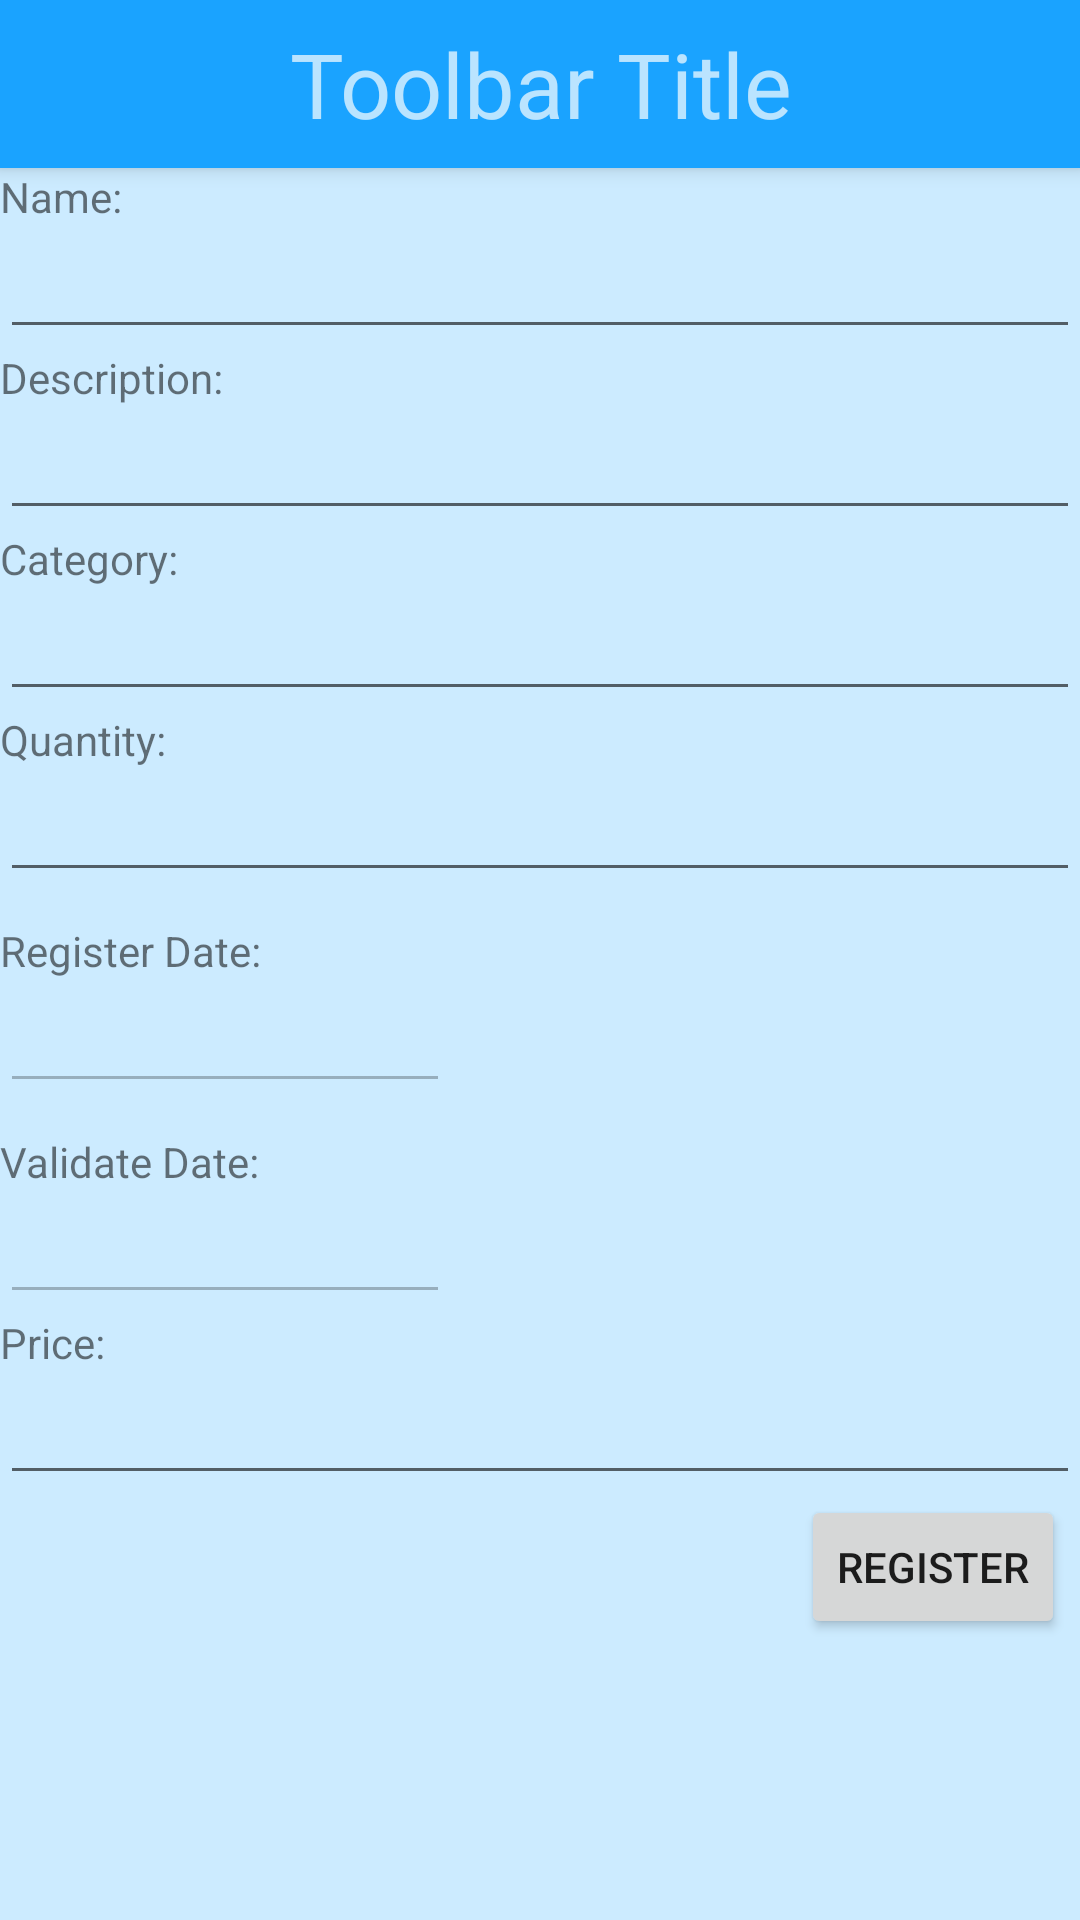

This screen was rendered from an Android layout file. Write that file and the resources it references.
<!-- AndroidManifest.xml: application theme AppTheme_ -->
<!-- res/layout/content_register_products_screen.xml -->
<?xml version="1.0" encoding="utf-8"?>

<ScrollView xmlns:android="http://schemas.android.com/apk/res/android"
    xmlns:app="http://schemas.android.com/apk/res-auto"
    xmlns:tools="http://schemas.android.com/tools"
    android:layout_width="match_parent"
    android:layout_height="match_parent"
    app:layout_behavior="@string/appbar_scrolling_view_behavior"
    tools:context="com.register.application.RegisterProductsScreenActivity"
    android:background="#ccebff">

    <LinearLayout
        android:layout_width="match_parent"
        android:layout_height="match_parent"
        android:orientation="vertical"
        android:id="@+id/llContentProduct"
        tools:showIn="@layout/activity_register_products_screen">

        
        <include
            layout="@layout/toolbar"
            android:layout_width="match_parent"
            android:layout_height="wrap_content" />

        
        <TextView
            android:id="@+id/tvNameProductsRegister"
            android:textAppearance="?android:attr/textAppearanceSmall"
            android:text="@string/name_product"
            android:layout_width="match_parent"
            android:layout_height="wrap_content" />
        <EditText
            android:layout_width="match_parent"
            android:layout_height="wrap_content"
            android:id="@+id/txNameProductsRegister"/>

        
        <TextView
            android:id="@+id/tvDescriptionProductsRegister"
            android:textAppearance="?android:attr/textAppearanceSmall"
            android:text="@string/description_product"
            android:layout_width="match_parent"
            android:layout_height="wrap_content" />
        <EditText
            android:layout_width="match_parent"
            android:layout_height="wrap_content"
            android:id="@+id/txDescriptionProductsRegister" />

        
        <TextView
            android:id="@+id/tvCategoryProductsRegister"
            android:textAppearance="?android:attr/textAppearanceSmall"
            android:text="@string/category_product"
            android:layout_width="match_parent"
            android:layout_height="wrap_content" />
        <EditText
            android:layout_width="match_parent"
            android:layout_height="wrap_content"
            android:id="@+id/txCategoryProductsRegister" />

        
        <TextView
            android:id="@+id/tvQuantityProductsRegister"
            android:textAppearance="?android:attr/textAppearanceSmall"
            android:text="@string/quantity_product"
            android:layout_width="match_parent"
            android:layout_height="wrap_content" />
        <EditText
            android:layout_width="match_parent"
            android:layout_height="wrap_content"
            android:id="@+id/txQuantityProductsRegister" />

        
        <TextView
            android:id="@+id/tvRegisterDateProductsRegister"
            android:textAppearance="?android:attr/textAppearanceSmall"
            android:text="@string/register_date_product"
            android:layout_marginTop="10dp"
            android:layout_width="match_parent"
            android:layout_height="wrap_content" />
        <TableLayout
            android:layout_width="match_parent"
            android:layout_height="wrap_content">
            <TableRow
                android:layout_width="match_parent"
                android:layout_height="wrap_content"
                android:layout_gravity="center_horizontal">
                <EditText
                    android:layout_width="150dp"
                    android:layout_height="wrap_content"
                    android:inputType="date"
                    android:enabled="false"
                    android:ems="10"
                    android:id="@+id/txRegisterDateProductsRegister"/>

                <ImageButton
                    android:id="@+id/ibCalendarRegisterDateDetails"
                    android:background="@android:color/transparent"
                    android:layout_width="wrap_content"
                    android:layout_height="wrap_content"
                    android:cropToPadding="true"
                    android:src="@drawable/ic_calendar_32" />
            </TableRow>

        </TableLayout>


        
        <TextView
            android:id="@+id/tvValidateDateProductsRegister"
            android:textAppearance="?android:attr/textAppearanceSmall"
            android:text="@string/validate_date_product"
            android:layout_marginTop="10dp"
            android:layout_width="match_parent"
            android:layout_height="wrap_content" />
        <TableLayout
            android:layout_width="match_parent"
            android:layout_height="wrap_content">
            <TableRow
                android:layout_width="match_parent"
                android:layout_height="wrap_content"
                android:layout_gravity="center_horizontal">
                <EditText
                    android:layout_width="150dp"
                    android:layout_height="wrap_content"
                    android:inputType="date"
                    android:enabled="false"
                    android:ems="10"
                    android:id="@+id/txValidateDateProductsRegister"/>

                <ImageButton
                    android:id="@+id/ibCalendarValidateDateDetails"
                    android:background="@android:color/transparent"
                    android:layout_width="wrap_content"
                    android:layout_height="wrap_content"
                    android:cropToPadding="true"
                    android:src="@drawable/ic_calendar_32" />
            </TableRow>

        </TableLayout>

        
        <TextView
            android:id="@+id/tvPriceProductsRegister"
            android:textAppearance="?android:attr/textAppearanceSmall"
            android:text="@string/price_product"
            android:layout_width="match_parent"
            android:layout_height="wrap_content" />
        <EditText
            android:layout_width="match_parent"
            android:layout_height="wrap_content"
            android:id="@+id/txPriceProductsRegister" />

        
        <Button
            android:id="@+id/btRegisterProduct"
            android:layout_width="wrap_content"
            android:layout_height="wrap_content"
            android:layout_marginLeft="5dp"
            android:layout_marginRight="5dp"
            android:text="@string/button_product_register"
            android:onClick="registerProvider"
            android:layout_alignParentTop="true"
            android:layout_alignParentEnd="true"
            android:layout_gravity="right" />

    </LinearLayout>
</ScrollView>
<!-- res/layout/activity_register_products_screen.xml (included above) -->
<?xml version="1.0" encoding="utf-8"?>

<android.support.design.widget.CoordinatorLayout xmlns:android="http://schemas.android.com/apk/res/android"
    xmlns:app="http://schemas.android.com/apk/res-auto"
    xmlns:tools="http://schemas.android.com/tools"
    android:layout_width="match_parent"
    android:layout_height="match_parent"
    android:fitsSystemWindows="true"
    tools:context="com.register.application.RegisterProductsScreenActivity">

    <android.support.design.widget.AppBarLayout
        android:layout_width="match_parent"
        android:layout_height="wrap_content"
        android:theme="@style/AppTheme_.AppBarOverlay">

        <android.support.v7.widget.Toolbar
            android:id="@+id/toolbar"
            android:layout_width="match_parent"
            android:layout_height="?attr/actionBarSize"
            android:background="?attr/colorPrimary"
            app:popupTheme="@style/AppTheme_.PopupOverlay" />

    </android.support.design.widget.AppBarLayout>

    <include layout="@layout/content_register_products_screen" />

</android.support.design.widget.CoordinatorLayout>
<!-- res/layout/toolbar.xml (included above) -->
<?xml version="1.0" encoding="utf-8"?>

<android.support.v7.widget.Toolbar
    xmlns:android="http://schemas.android.com/apk/res/android"
    xmlns:app="http://schemas.android.com/apk/res-auto"
    android:id="@+id/toolbar_custom"
    android:layout_height="wrap_content"
    android:layout_width="match_parent"
    android:fitsSystemWindows="true"
    android:theme="@style/ThemeOverlay.AppCompat.Dark"
    app:contentInsetEnd="0dp"
    app:contentInsetStart="0dp"
    android:elevation="4dp"
    android:background="@color/colorPrimary">

    <TextView
        android:layout_width="match_parent"
        android:layout_height="wrap_content"
        android:text="Toolbar Title"
        android:textSize="30sp"
        android:layout_gravity="center"
        android:gravity="center"
        android:id="@+id/toolbar_title" />

</android.support.v7.widget.Toolbar>
<!-- resources referenced by this layout -->
<resources>
  <color name="colorPrimary">#1aa3ff</color>
  <string name="button_product_register">Register</string>
  <string name="category_product">Category:</string>
  <string name="description_product">Description:</string>
  <string name="name_product">Name:</string>
  <string name="price_product">Price:</string>
  <string name="quantity_product">Quantity:</string>
  <string name="register_date_product">Register Date:</string>
  <string name="validate_date_product">Validate Date:</string>
  <style name="AppTheme_.AppBarOverlay" parent="ThemeOverlay.AppCompat.Dark.ActionBar" />
  <style name="AppTheme_.PopupOverlay" parent="ThemeOverlay.AppCompat.Light" />
  <style name="AppTheme_" parent="Theme.AppCompat.Light.DarkActionBar">
          
          <item name="colorPrimary">#673AB7</item>
          <item name="colorPrimaryDark">#512DA8</item>
          <item name="colorAccent">#FF4081</item>
  
          
          <item name="android:windowTranslucentStatus">true</item>
      </style>
</resources>
